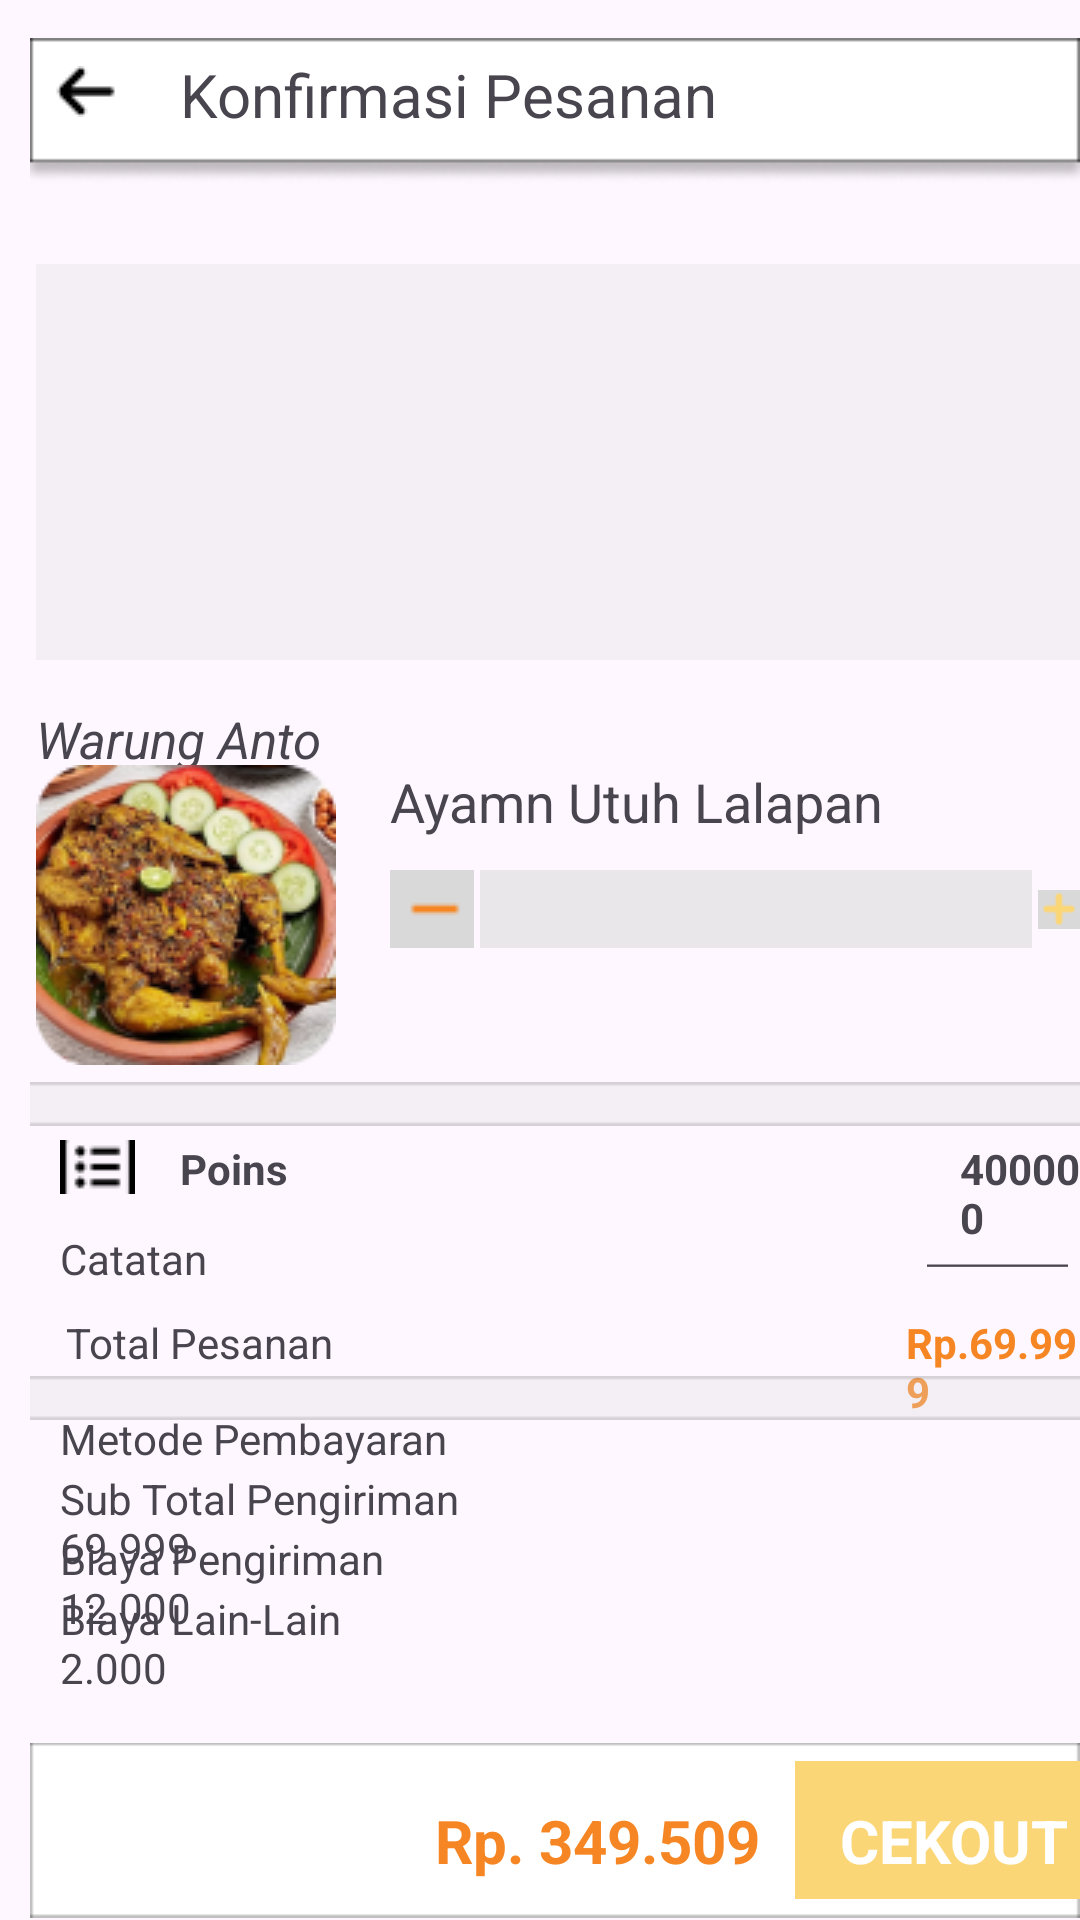

Produce the Android XML layout that renders to this screen, including the resource entries it uses.
<!-- AndroidManifest.xml: application theme Theme.Wahakul -->
<!-- res/layout/activity_cekout.xml -->
<?xml version="1.0" encoding="utf-8"?>
<RelativeLayout xmlns:android="http://schemas.android.com/apk/res/android"
    xmlns:app="http://schemas.android.com/apk/res-auto"
    xmlns:tools="http://schemas.android.com/tools"
    android:layout_width="match_parent"
    android:layout_height="match_parent"
    tools:context=".cekout">

    <ImageView
        android:layout_width="wrap_content"
        android:layout_height="wrap_content"
        android:src="@drawable/backckout"
        android:layout_marginTop="10dp"
        android:layout_marginLeft="10dp"
        ></ImageView>
    <ImageView
        android:layout_width="wrap_content"
        android:layout_height="wrap_content"
        android:src="@drawable/arrow"
        android:layout_marginTop="22dp"
        android:layout_marginLeft="12dp"
        ></ImageView>
    <TextView
        android:layout_width="wrap_content"
        android:layout_height="wrap_content"
        android:text="Konfirmasi Pesanan"
        android:layout_marginTop="18dp"
        android:layout_marginLeft="60dp"
        android:textSize="20dp"
        ></TextView>
    <ImageView
        android:layout_width="wrap_content"
        android:layout_height="wrap_content"
        android:src="@drawable/bgcekoutalamat"
        android:layout_marginTop="80dp"
        android:layout_marginLeft="12dp"
        ></ImageView>
    <TextView
        android:layout_width="wrap_content"
        android:layout_height="wrap_content"
        android:text="Warung Anto"
        android:layout_marginTop="235dp"
        android:textSize="17dp"
        android:layout_marginLeft="12dp"
        android:textStyle="italic"
        ></TextView>
    <ImageView
        android:layout_width="wrap_content"
        android:layout_height="wrap_content"
        android:src="@drawable/makanan"
        android:layout_marginTop="255dp"
        android:layout_marginLeft="12dp"

        ></ImageView>
    <TextView
        android:layout_width="wrap_content"
        android:layout_height="wrap_content"
        android:text="Ayamn Utuh Lalapan"
        android:textSize="18dp"
        android:layout_marginTop="255dp"
        android:layout_marginLeft="130dp"

        ></TextView>

    <ImageView
        android:layout_width="wrap_content"
        android:layout_height="wrap_content"
        android:src="@drawable/bgharga"
        android:layout_marginTop="290dp"
        android:layout_marginLeft="160dp"

        ></ImageView>
    <ImageView
        android:layout_width="wrap_content"
        android:layout_height="wrap_content"
        android:src="@drawable/col"
        android:layout_marginTop="290dp"
        android:layout_marginLeft="346dp"

        ></ImageView>

    <ImageView
        android:layout_width="wrap_content"
        android:layout_height="wrap_content"
        android:src="@drawable/plus"
        android:layout_marginTop="288dp"
        android:layout_marginLeft="346dp"
        ></ImageView>
    <ImageView
        android:layout_width="wrap_content"
        android:layout_height="wrap_content"
        android:src="@drawable/col"
        android:layout_marginTop="290dp"
        android:layout_marginLeft="130dp"

        ></ImageView>
    <ImageView
        android:layout_width="wrap_content"
        android:layout_height="wrap_content"
        android:src="@drawable/minus"
        android:layout_marginTop="288dp"
        android:layout_marginLeft="130dp"

        ></ImageView>
    <ImageView
        android:layout_width="wrap_content"
        android:layout_height="wrap_content"
        android:src="@drawable/batasbg"
        android:layout_marginTop="360dp"
        android:layout_marginLeft="10dp"
        ></ImageView>

    <ImageView
        android:layout_width="wrap_content"
        android:layout_height="wrap_content"
        android:src="@drawable/point"
        android:layout_marginTop="380dp"
        android:layout_marginLeft="20dp"
        ></ImageView>
    <TextView
        android:layout_width="wrap_content"
        android:layout_height="wrap_content"
        android:text="Poins"
        android:layout_marginTop="380dp"
        android:layout_marginLeft="60dp"
        android:textStyle="bold"
        ></TextView>
    <TextView
        android:layout_width="wrap_content"
        android:layout_height="wrap_content"
        android:text="400000"
        android:layout_marginTop="380dp"
        android:layout_marginLeft="320dp"
        android:textStyle="bold"
        ></TextView>
    <TextView
        android:layout_width="wrap_content"
        android:layout_height="wrap_content"
        android:text="Catatan"
        android:layout_marginTop="410dp"
        android:layout_marginLeft="20dp"
        ></TextView>

    <EditText
        android:layout_width="60dp"
        android:layout_height="20dp"
        android:layout_marginLeft="305dp"
        android:layout_marginTop="410dp"></EditText>

    <TextView
        android:layout_width="wrap_content"
        android:layout_height="wrap_content"
        android:text="Total Pesanan"
        android:layout_marginTop="438dp"
        android:layout_marginLeft="22dp"

        ></TextView>
    <TextView
        android:layout_width="wrap_content"
        android:layout_height="wrap_content"
        android:text="Rp.69.999"
        android:textColor="@color/orage"
        android:layout_marginTop="438dp"
        android:layout_marginLeft="302dp"
        android:textStyle="bold"
        ></TextView>
    <ImageView
        android:layout_width="wrap_content"
        android:layout_height="wrap_content"
        android:src="@drawable/batasbg"
        android:layout_marginTop="458dp"
        android:layout_marginLeft="10dp"
        ></ImageView>
    <TextView
        android:layout_width="wrap_content"
        android:layout_height="wrap_content"
        android:text="Metode Pembayaran"
        android:layout_marginTop="470dp"
        android:layout_marginLeft="20dp"

        ></TextView>
    <TextView
        android:layout_width="wrap_content"
        android:layout_height="wrap_content"
        android:text="Sub Total Pengiriman                                                      69.999"
        android:layout_marginTop="490dp"
        android:layout_marginLeft="20dp"

        ></TextView>
    <TextView
        android:layout_width="wrap_content"
        android:layout_height="wrap_content"
        android:text="Biaya Pengiriman                                                             12.000"
        android:layout_marginTop="510dp"
        android:layout_marginLeft="20dp"

        ></TextView>
    <TextView
        android:layout_width="wrap_content"
        android:layout_height="wrap_content"
        android:text="Biaya Lain-Lain                                                                  2.000"
        android:layout_marginTop="530dp"
        android:layout_marginLeft="20dp"

        ></TextView>

    <ImageView
        android:layout_width="wrap_content"
        android:layout_height="wrap_content"
        android:src="@drawable/framecekout"
        android:layout_marginTop="580dp"
        android:layout_marginLeft="10dp"
        ></ImageView>



    <ImageView
        android:layout_width="wrap_content"
        android:layout_height="wrap_content"
        android:src="@drawable/cekout"
        android:layout_marginTop="580dp"
        android:layout_marginLeft="265dp"
        ></ImageView>
    <TextView
        android:layout_width="wrap_content"
        android:layout_height="wrap_content"
        android:textColor="@color/orage"
        android:text="Rp. 349.509"
        android:layout_marginTop="600dp"
        android:layout_marginLeft="145dp"
        android:textSize="20dp"
        android:textStyle="bold"
        ></TextView>
    <TextView
        android:layout_width="wrap_content"
        android:layout_height="wrap_content"
        android:text="CEKOUT"
        android:layout_marginTop="600dp"
        android:textSize="20dp"
        android:layout_marginLeft="280dp"
        android:textColor="@color/white"
        android:textStyle="bold"
        ></TextView>




</RelativeLayout>
<!-- resources referenced by this layout -->
<resources>
  <color name="orage">#F68623</color>
  <color name="white">#FFFFFFFF</color>
  <!-- drawable arrow: png bitmap (drawable, 301 bytes) -->
  <!-- drawable backckout: png bitmap (drawable, 1853 bytes) -->
  <!-- drawable batasbg: png bitmap (drawable, 202 bytes) -->
  <!-- drawable bgcekoutalamat: png bitmap (drawable, 601 bytes) -->
  <!-- drawable bgharga: png bitmap (drawable, 199 bytes) -->
  <!-- drawable cekout: png bitmap (drawable, 276 bytes) -->
  <!-- drawable col: png bitmap (drawable, 150 bytes) -->
  <!-- drawable framecekout: png bitmap (drawable, 363 bytes) -->
  <!-- drawable makanan: png bitmap (drawable, 28684 bytes) -->
  <!-- drawable minus: png bitmap (drawable, 202 bytes) -->
  <!-- drawable plus: png bitmap (drawable, 409 bytes) -->
  <!-- drawable point: png bitmap (drawable, 384 bytes) -->
  <style name="Theme.Wahakul" parent="Base.Theme.Wahakul" />
  <style name="Base.Theme.Wahakul" parent="Theme.Material3.DayNight.NoActionBar">
          
          
      </style>
</resources>
